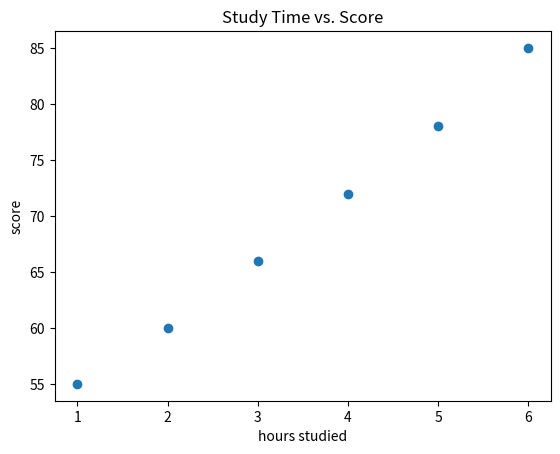

Source code (Python):
import matplotlib.pyplot as plt

hours = [1, 2, 3, 4, 5, 6]
scores = [55, 60, 66, 72, 78, 85]

plt.scatter(hours, scores)
plt.title("Study Time vs. Score")
plt.xlabel("hours studied")
plt.ylabel("score")
plt.show()